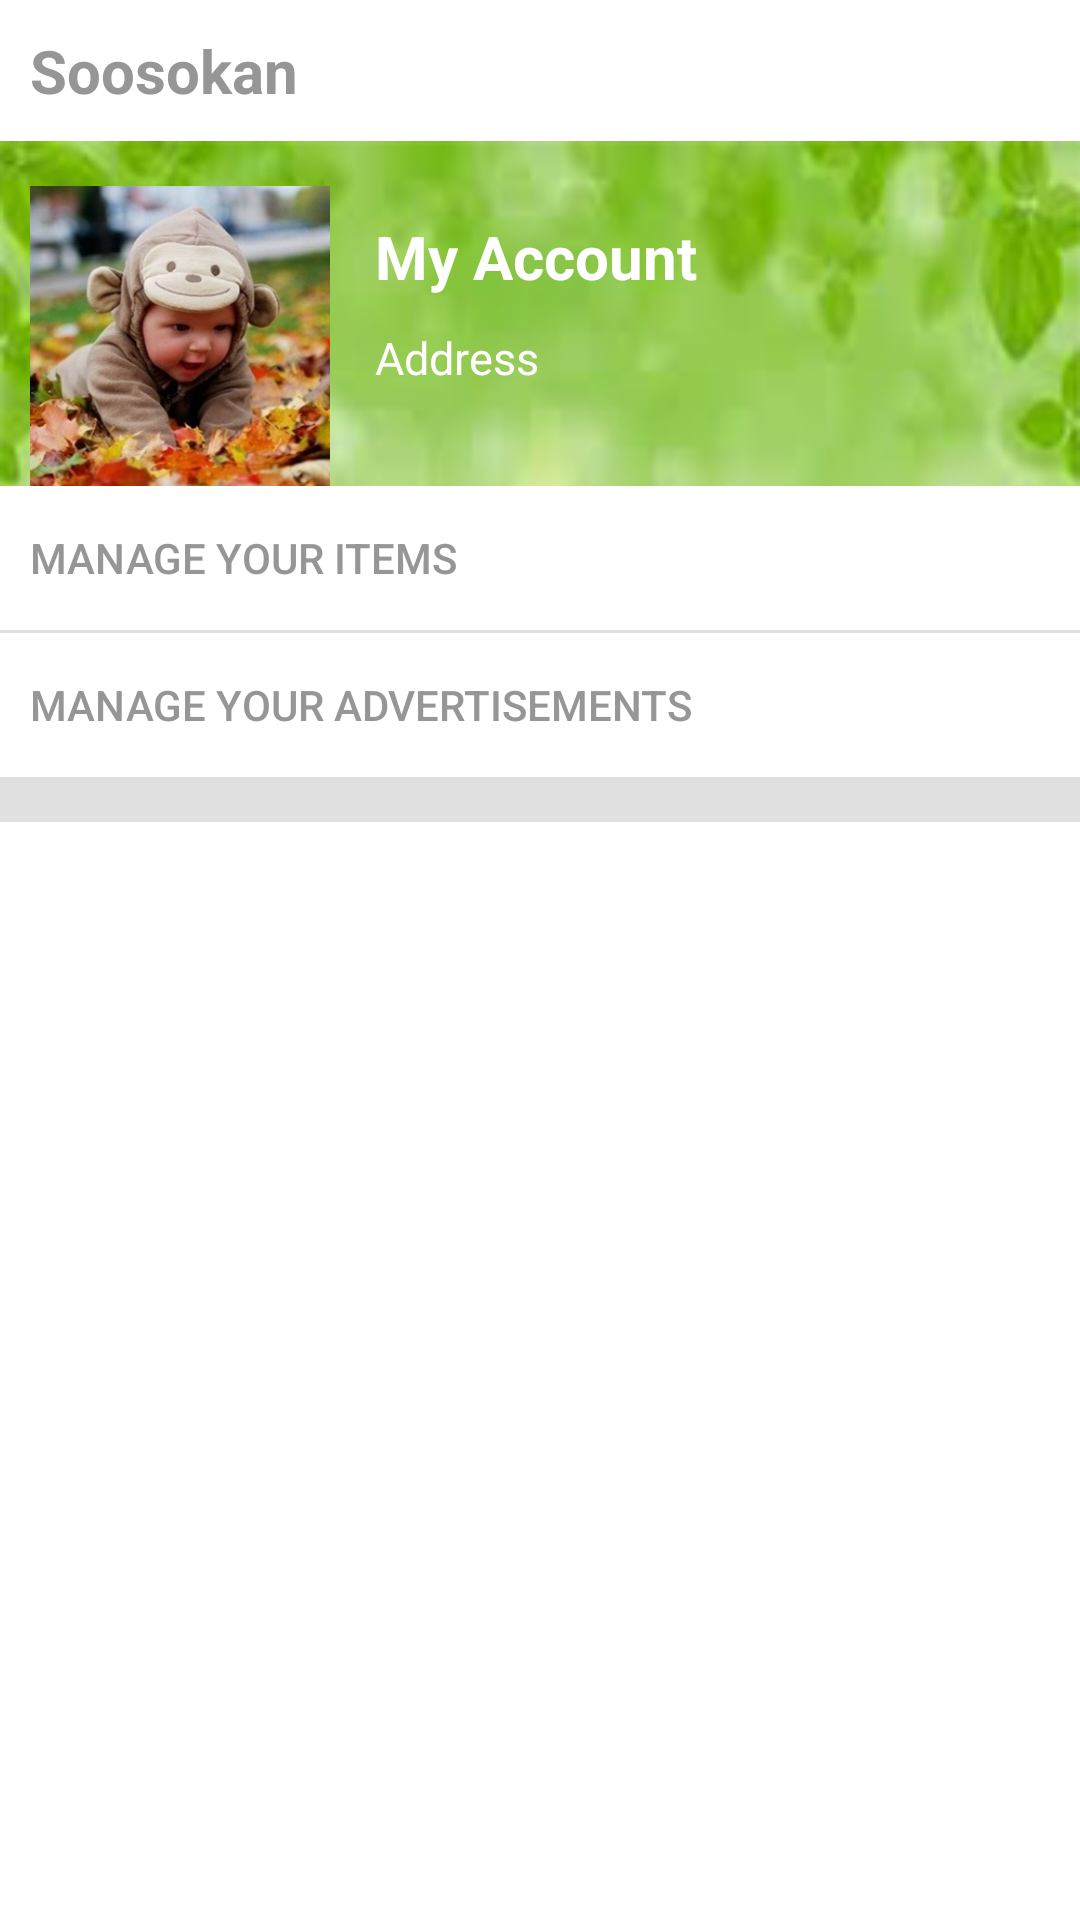

Layout XML and referenced resources for this Android screen:
<!-- AndroidManifest.xml: application theme AppTheme -->
<!-- res/layout/activity_seller_main.xml -->
<?xml version="1.0" encoding="utf-8"?>
<LinearLayout xmlns:android="http://schemas.android.com/apk/res/android"
    xmlns:tools="http://schemas.android.com/tools"
    xmlns:imagecontrol="http://schemas.android.com/apk/res-auto"
    android:id="@+id/layout_top"
    android:layout_width="match_parent"
    android:layout_height="match_parent"
    android:background="#FFFFFF"
    android:orientation="vertical" >

    <LinearLayout
        android:layout_width="match_parent"
        android:layout_height="wrap_content"
        android:orientation="horizontal" >

        <TextView
            android:layout_width="wrap_content"
            android:layout_height="wrap_content"
            android:layout_margin="10dp"
            android:layout_weight="7"
            android:text="@string/soosokan"
            android:textColor="@drawable/reg_bt_on"
            android:textSize="20sp"
            android:textStyle="bold" />

        <ImageButton
            android:id="@+id/Setting_button"
            android:layout_width="wrap_content"
            android:layout_height="match_parent"
            android:layout_weight="1"
            android:background="@drawable/mytaobao_button_select"
            android:src="@drawable/menu4" />
    </LinearLayout>

    <LinearLayout
        android:layout_width="match_parent"
        android:layout_height="wrap_content"
        android:background="@drawable/tb_bk_my_top"
        android:orientation="vertical" >

        <LinearLayout
            android:layout_width="match_parent"
            android:layout_height="wrap_content"
            android:orientation="horizontal"
            android:paddingLeft="10dp"
            android:paddingTop="15dp" >

            <ImageView
                android:id="@+id/touxiang_roundimage"
                android:layout_width="100dp"
                android:layout_height="100dp"
                android:background="@drawable/userimage"
                android:paddingBottom = "15dp" 
                android:paddingTop="15dp"
                
                ></ImageView>

                <LinearLayout
                    android:layout_width="match_parent"
                    android:layout_height="wrap_content"
                    android:orientation="vertical"
                    android:paddingBottom="10dp"
                    android:paddingLeft="15dp"
                    android:paddingTop="10dp" >

                    <TextView
                        android:id="@+id/seller_accountname"
                        android:layout_width="wrap_content"
                        android:layout_height="wrap_content"
                        android:paddingBottom="10dp"
                        android:text="@string/account"
                        android:textColor="#FFFFFF"
                        android:textStyle="bold" 
                        android:textSize="20sp"
                        />

                    <TextView
                        android:id="@+id/seller_address"
                        android:layout_width="wrap_content"
                        android:layout_height="wrap_content"
                        android:paddingBottom="10dp"
                        android:text="@string/address" 
                        android:textSize="15sp"
                        android:textColor="#FFFFFF"/>

                </LinearLayout>

        </LinearLayout>

        <LinearLayout
            android:layout_width="match_parent"
            android:layout_height="match_parent"
            android:background="#E0E0E0"
            android:orientation="vertical" >







            <RelativeLayout
                android:layout_width="match_parent"
                android:layout_height="wrap_content"
                android:layout_marginBottom="1dp" >

                <Button
                    android:id="@+id/Manage_item_button"
                    android:layout_width="match_parent"
                    android:layout_height="wrap_content"
                    android:background="@drawable/layout_button_select"
                    android:gravity="center_vertical"
                    android:paddingLeft="10dp"
                    android:text="@string/Manage_item_button"
                    android:textColor="@drawable/reg_bt_on" />

                <ImageView
                    android:layout_width="wrap_content"
                    android:layout_height="wrap_content"
                    android:layout_alignParentRight="true"
                    android:layout_centerVertical="true"
                    android:layout_marginRight="20dp"
                    android:src="@drawable/table_arrow"
                    android:contentDescription="@string/desc"
                    />
            </RelativeLayout>

            <RelativeLayout
                android:layout_width="match_parent"
                android:layout_height="wrap_content"
                android:layout_marginBottom="15dp" >

                <Button
                    android:id="@+id/Manage_ads_button"
                    android:layout_width="match_parent"
                    android:layout_height="wrap_content"
                    android:background="@drawable/layout_button_select"
                    android:gravity="center_vertical"
                    android:paddingLeft="10dp"
                    android:text="@string/Manage_ads_button"
                    android:textColor="@drawable/reg_bt_on" />

                <ImageView
                    android:layout_width="wrap_content"
                    android:layout_height="wrap_content"
                    android:layout_alignParentRight="true"
                    android:layout_centerVertical="true"
                    android:layout_marginRight="20dp"
                    android:src="@drawable/table_arrow" 
                    android:contentDescription="@string/desc"/>
            </RelativeLayout>

            
        </LinearLayout>
    </LinearLayout>
</LinearLayout>
<!-- resources referenced by this layout -->
<resources>
  <!-- drawable layout_button_select (drawable) -->
  <?xml version="1.0" encoding="utf-8"?>
  <selector xmlns:android="http://schemas.android.com/apk/res/android" >
      <item android:drawable="@drawable/layout_bt_on" android:state_pressed="true"></item>
      <item android:drawable="@drawable/layout_bt_nm" android:state_pressed="false"></item>
  </selector>
  <!-- drawable mytaobao_button_select (drawable) -->
  <?xml version="1.0" encoding="utf-8"?>
  <selector xmlns:android="http://schemas.android.com/apk/res/android" >
      <item android:drawable="@drawable/reg_bt_on" android:state_pressed="true"></item>
  </selector>
  <!-- drawable tb_bk_my_top: png bitmap (drawable-hdpi, 67406 bytes) -->
  <!-- drawable userimage: jpg bitmap (drawable-hdpi, 101347 bytes) -->
  <string name="Manage_ads_button">Manage your advertisements</string>
  <string name="Manage_item_button">Manage your items</string>
  <string name="account">My Account</string>
  <string name="address">Address</string>
  <string name="desc">Photo</string>
  <string name="soosokan">Soosokan</string>
  <style name="AppTheme" parent="Theme.AppCompat.Light.DarkActionBar">
          
      </style>
</resources>
